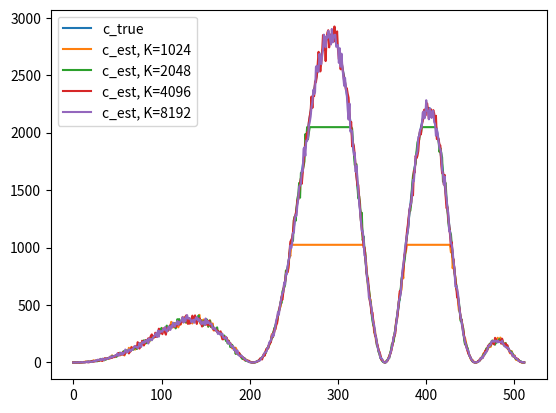

This chart was generated by the following Python code:
"""
Example for quanta image sensor (QIS).

This is a sampling technique which makes use of the stochastic nature of the photon-counting process.
It uses only a single 0/1 switch to reflect whether a photon was counted or not. To make this work the technique
relies on temporal and/or spacial oversampling. For example, by improving the sampling factor by K we reduce the number
of expected photons from lam to lam / K. Thus, for K large enough we have that a simple 0/1-response is enough to
measure the expected value of lam which corresponds to the incident light.

Using a simple MLE one can estimate the actual value for each pixel separately.
"""

import numpy as np
import matplotlib.pyplot as plt

n = 512
K = 2 ** 12

# Set up true underlying light source
ts = np.linspace(0, np.pi, n)
c_true = 500 * np.sin(ts) ** 2 * np.exp(ts) * np.cos(ts ** 2) ** 2


def simulate_data(source, K=2 ** 12, quant=1):
    # Rescale to simulate K-fold oversampling in time
    sm = source / K
    B = np.zeros((K, n))

    # Simulate data using temporal oversampling with an over-sampling factor of K
    for k in range(K):
        ym = np.random.poisson(sm)
        B[k, :] = np.where(ym >= quant, 1, 0)
    return B


def estimate(B, S=K):
    K = B.shape[0]
    K1 = np.sum(B, axis=0)
    return np.where(K1 <= K * (1 - np.exp(-S / K)), -K * np.log(1 - K1 / K), S)


plt.figure()
plt.plot(c_true, label="c_true")


for K in [2**10, 2**11, 2**12, 2**13]:
    data = simulate_data(source=c_true, K=K)
    c_est = estimate(data, S=K)
    plt.plot(c_est, label=f"c_est, K={K}")

plt.legend()

